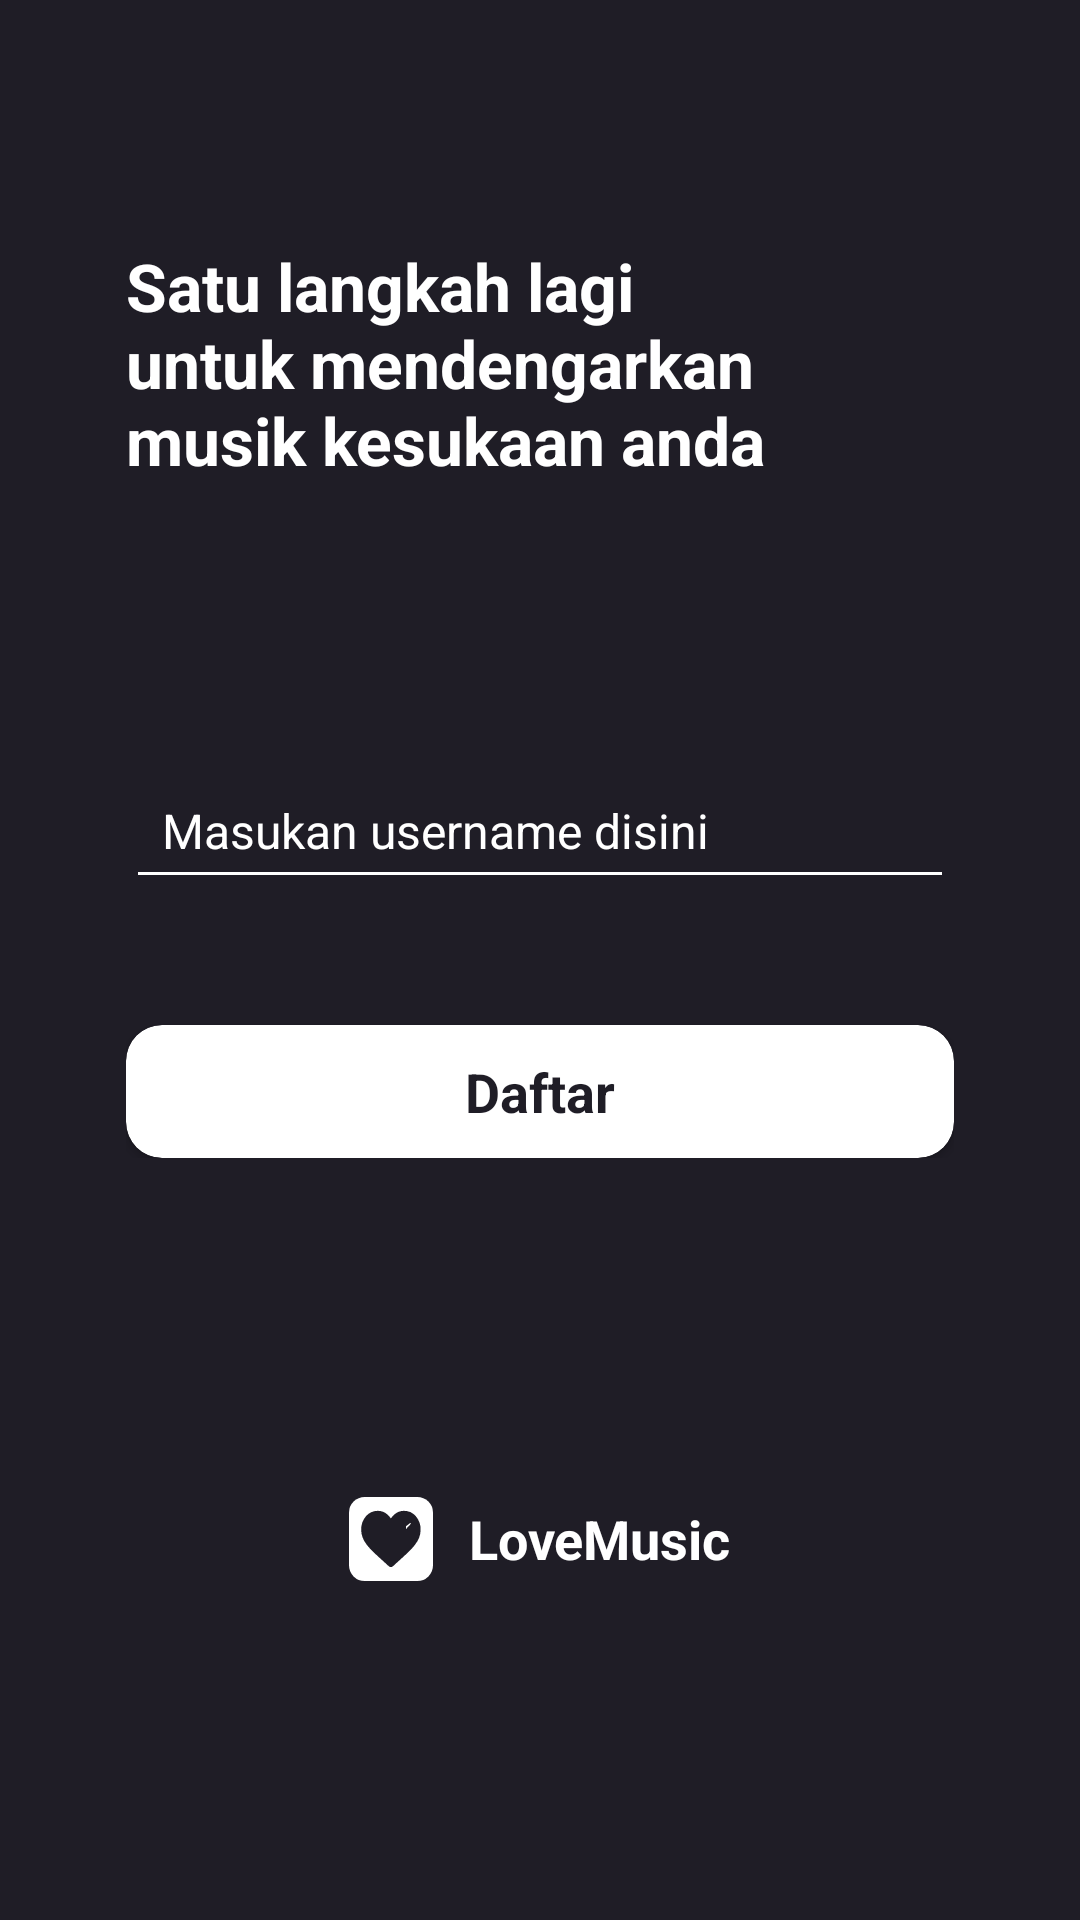

This screen was rendered from an Android layout file. Write that file and the resources it references.
<!-- AndroidManifest.xml: application theme Theme.LoveMusic -->
<!-- res/layout/fragment_register.xml -->
<?xml version="1.0" encoding="utf-8"?>
<androidx.constraintlayout.widget.ConstraintLayout xmlns:android="http://schemas.android.com/apk/res/android"
    android:layout_width="match_parent"
    android:layout_height="match_parent"
    xmlns:app="http://schemas.android.com/apk/res-auto"
    android:background="@color/primaryColor">



    <FrameLayout
        android:id="@+id/moto"
        android:layout_width="match_parent"
        android:layout_height="wrap_content"
        android:paddingHorizontal="42dp"
        app:layout_constraintBottom_toTopOf="@id/center_content"
        app:layout_constraintEnd_toEndOf="parent"
        app:layout_constraintStart_toStartOf="parent"
        app:layout_constraintTop_toTopOf="parent"
        >
        <TextView
            android:layout_width="wrap_content"
            android:layout_height="wrap_content"
            android:layout_marginBottom="12dp"
            android:text="@string/register_moto_2"
            android:textAlignment="textStart"
            android:textColor="@color/onPrimary"
            android:textSize="22sp"
            android:lines="3"
            android:textStyle="bold"
    />
    </FrameLayout>


    <LinearLayout
        android:id="@+id/center_content"
        app:layout_constraintStart_toStartOf="parent"
        app:layout_constraintEnd_toEndOf="parent"
        app:layout_constraintTop_toTopOf="parent"
        app:layout_constraintBottom_toBottomOf="parent"
        android:orientation="vertical"
        android:paddingHorizontal="42dp"
        android:layout_width="match_parent"
        android:layout_height="wrap_content">

        <com.google.android.material.textfield.TextInputEditText
            android:layout_width="match_parent"
            android:layout_height="wrap_content"
            android:hint="@string/register_username_hint"
            android:padding="12dp"
            android:textSize="16sp"
            android:textColor="@color/onPrimary"
            android:textColorHint="@color/onPrimary"
            android:backgroundTint="@color/onPrimary"
            />


        <androidx.cardview.widget.CardView
            android:layout_marginTop="42dp"
            app:contentPadding="10dp"
            app:cardCornerRadius="12dp"
            android:layout_width="match_parent"
            android:layout_height="wrap_content"
            app:cardBackgroundColor="@color/onPrimary"
            >

            <TextView
                android:text="@string/register_btn_daftar"
                android:textColor="@color/primaryColor"
                android:textSize="18sp"
                android:textStyle="bold"
                android:textAlignment="center"
                android:layout_width="match_parent"
                android:layout_height="wrap_content"/>
        </androidx.cardview.widget.CardView>

    </LinearLayout>


    <LinearLayout
        android:layout_width="match_parent"
        android:layout_height="wrap_content"
        app:layout_constraintBottom_toBottomOf="parent"
        app:layout_constraintStart_toStartOf="parent"
        app:layout_constraintEnd_toEndOf="parent"
        app:layout_constraintTop_toBottomOf="@id/center_content"
        android:gravity="center"
        android:orientation="horizontal"
        >

        <androidx.appcompat.widget.AppCompatImageView
            android:src="@drawable/plain_logo"
            android:layout_width="28dp"
            android:layout_height="28dp"/>

        <TextView
            android:layout_marginStart="12dp"
            android:text="@string/app_name"
            android:layout_width="wrap_content"
            android:layout_height="wrap_content"
            android:textColor="@color/onPrimary"
            android:textSize="18sp"
            android:textStyle="bold"/>

    </LinearLayout>





</androidx.constraintlayout.widget.ConstraintLayout>
<!-- resources referenced by this layout -->
<resources>
  <color name="onPrimary">#FFFFFF</color>
  <color name="primaryColor">#FF1F1D26</color>
  <!-- drawable plain_logo (drawable) -->
  <vector xmlns:android="http://schemas.android.com/apk/res/android"
      android:width="80dp"
      android:height="80dp"
      android:viewportWidth="80"
      android:viewportHeight="80">
    <path
        android:pathData="M15,0L65,0A15,15 0,0 1,80 15L80,65A15,15 0,0 1,65 80L15,80A15,15 0,0 1,0 65L0,15A15,15 0,0 1,15 0z"
        android:fillColor="#fff"/>
    <path
        android:pathData="M63.711,18.397A14.832,14.832 0,0 0,52.386 13.165a13.727,13.727 0,0 0,-8.9 3.259,18.868 18.868,0 0,0 -3.6,3.986 18.858,18.858 0,0 0,-3.6 -3.986A13.725,13.725 0,0 0,27.402 13.165,14.833 14.833,0 0,0 16.077,18.397 19.463,19.463 0,0 0,11.586 31.224C11.586,36.305 13.371,40.957 17.202,45.865c3.427,4.389 8.353,8.844 14.056,14 1.948,1.762 4.155,3.759 6.448,5.886a3.181,3.181 0,0 0,4.377 0c2.292,-2.128 4.5,-4.126 6.45,-5.888 5.7,-5.158 10.629,-9.613 14.056,-14 3.831,-4.906 5.615,-9.558 5.615,-14.64A19.461,19.461 0,0 0,63.711 18.397ZM63.711,18.397"
        android:fillColor="#1f1d26"/>
    <path
        android:pathData="M58.64,25.113l-3.764,2.886v1.192Z"
        android:strokeWidth="1"
        android:fillColor="#00000000"
        android:strokeColor="#fff"/>
  </vector>
  <string name="app_name">LoveMusic</string>
  <string name="register_btn_daftar">Daftar</string>
  <string name="register_moto_2">"Satu langkah lagi\nuntuk mendengarkan\nmusik kesukaan anda"</string>
  <string name="register_username_hint">Masukan username disini</string>
  <style name="Theme.LoveMusic" parent="Theme.MaterialComponents.Light.NoActionBar">
          
          <item name="colorPrimary">@color/primaryColor</item>
          <item name="colorPrimaryVariant">@color/primaryColor</item>
          <item name="colorOnPrimary">@color/white</item>
          
          <item name="colorSecondary">@color/teal_200</item>
          <item name="colorSecondaryVariant">@color/teal_700</item>
          <item name="colorOnSecondary">@color/black</item>
          
          <item name="android:statusBarColor" tools:targetApi="l">?attr/colorPrimaryVariant</item>
          
      </style>
  <color name="white">#FFFFFFFF</color>
  <color name="teal_200">#FF03DAC5</color>
  <color name="teal_700">#FF018786</color>
  <color name="black">#FF000000</color>
</resources>
